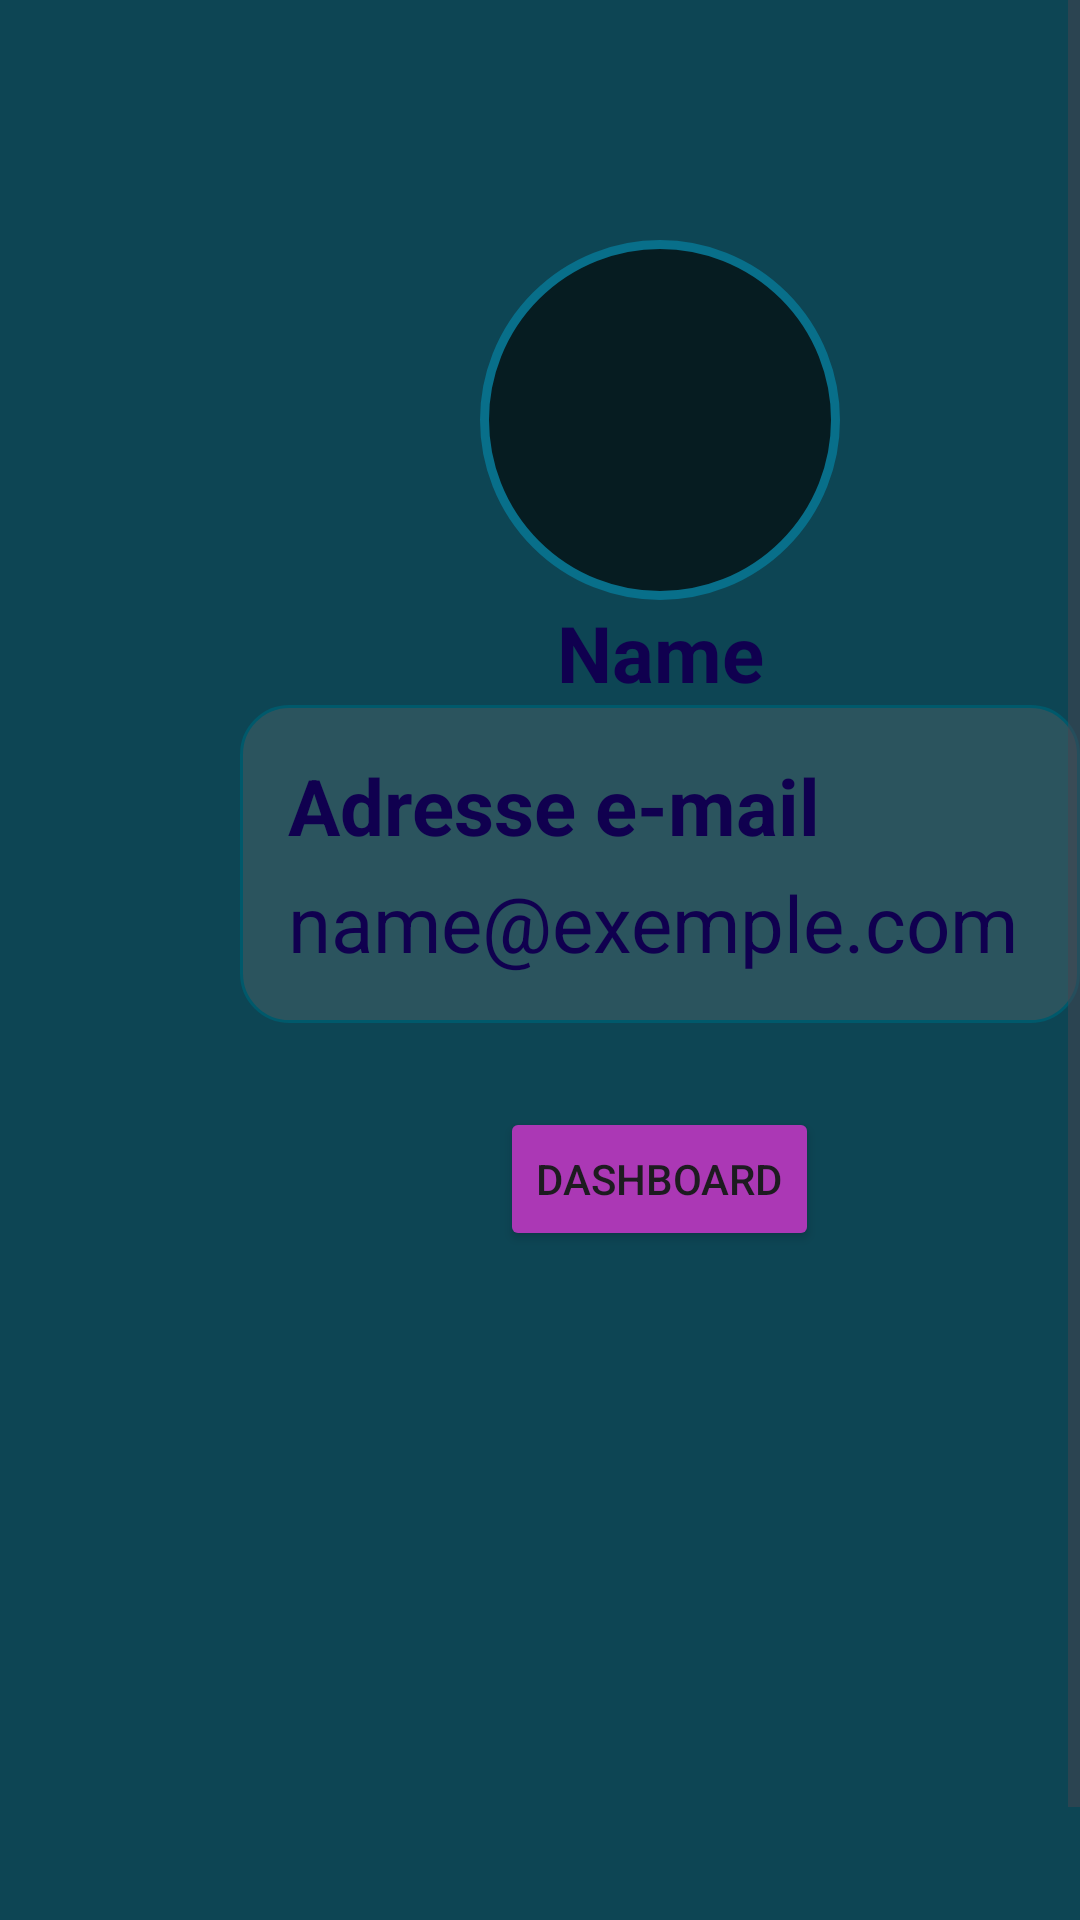

Here is an Android app screen rendered from its layout file. Give the layout XML and the strings, colors and styles it references.
<!-- AndroidManifest.xml: application theme Theme.AndroidAppTPCours -->
<!-- res/layout/activity_profile.xml -->
<?xml version="1.0" encoding="utf-8"?>
<ScrollView
    xmlns:android="http://schemas.android.com/apk/res/android"
    android:id="@+id/profileScrollView"
    android:layout_width="match_parent"
    android:layout_height="match_parent"
    android:background="@color/background_dark"
    android:fillViewport="true">

    <LinearLayout
        android:id="@+id/profileRootLayout"
        android:layout_width="match_parent"
        android:layout_height="wrap_content"
        android:orientation="vertical"
        android:gravity="center_horizontal"
        android:padding="@dimen/padding_page"
        android:layout_margin="@dimen/margin_bottom">

        <ImageView
            android:id="@+id/imageProfile"
            android:layout_width="@dimen/profile_pic_size"
            android:layout_height="@dimen/profile_pic_size"
            android:background="@drawable/profile_avatar_background"
            android:contentDescription="@string/profile_picContent"
            android:padding="24dp" />

        <TextView
            android:id="@+id/textName"
            android:layout_width="match_parent"
            android:layout_height="wrap_content"
            android:text="@string/textName"
            android:textColor="@color/text"
            android:textSize="@dimen/text_size"
            android:textStyle="bold"
            android:gravity="center" />

        <LinearLayout
            android:id="@+id/profileInfoCard"
            android:layout_width="match_parent"
            android:layout_height="wrap_content"
            android:orientation="vertical"
            android:background="@drawable/profile_card_background">

            <TextView
                android:id="@+id/textEmailLabel"
                android:layout_width="match_parent"
                android:layout_height="wrap_content"
                android:text="@string/profile_email_label"
                android:textColor="@color/text"
                android:textSize="@dimen/text_size"
                android:textStyle="bold" />

            <TextView
                android:id="@+id/textEmailValue"
                android:layout_width="match_parent"
                android:layout_height="wrap_content"
                android:text="@string/profile_email_value"
                android:textColor="@color/text"
                android:textSize="@dimen/text_size"
                android:layout_marginTop="4dp" />

        </LinearLayout>

        <Button
            android:id="@+id/buttonDash"
            android:layout_width="wrap_content"
            android:layout_height="wrap_content"
            android:layout_marginTop="28dp"
            android:backgroundTint="@color/button"
            android:text="@string/button_dash" />

    </LinearLayout>

</ScrollView>
<!-- resources referenced by this layout -->
<resources>
  <color name="background_dark">#0D4554</color>
  <color name="button">#AB38B5</color>
  <color name="text">#10004F</color>
  <dimen name="margin_bottom">40dp</dimen>
  <dimen name="padding_page">40dp</dimen>
  <dimen name="profile_pic_size">120dp</dimen>
  <dimen name="text_size">26sp</dimen>
  <!-- drawable profile_avatar_background (drawable) -->
  <?xml version="1.0" encoding="utf-8"?>
  <shape xmlns:android="http://schemas.android.com/apk/res/android"
      android:shape="oval">
  
      <solid android:color="@color/profile_avatar_background" />
  
      <stroke
          android:width="3dp"
          android:color="@color/profile_primary" />
  
  </shape>
  <!-- drawable profile_card_background (drawable) -->
  <?xml version="1.0" encoding="utf-8"?>
  <shape xmlns:android="http://schemas.android.com/apk/res/android">
  
      <solid android:color="@color/profile_card_background" />
  
      <corners android:radius="16dp" />
  
      <stroke
          android:width="1dp"
          android:color="@color/profile_separator" />
  
      <padding
          android:left="16dp"
          android:top="16dp"
          android:right="16dp"
          android:bottom="16dp" />
  
  </shape>
  <string name="button_dash">Dashboard</string>
  <string name="profile_email_label">Adresse e-mail</string>
  <string name="profile_email_value">name@exemple.com</string>
  <string name="profile_picContent">My profile</string>
  <string name="textName">Name</string>
  <style name="Theme.AndroidAppTPCours" parent="Base.Theme.AndroidAppTPCours" />
  <color name="profile_avatar_background">#061C21</color>
  <color name="profile_primary">#086F8A</color>
  <color name="profile_card_background">#2B545E</color>
  <color name="profile_separator">#00596B</color>
  <style name="Base.Theme.AndroidAppTPCours" parent="Theme.Material3.DayNight.NoActionBar">
          
          
      </style>
</resources>
